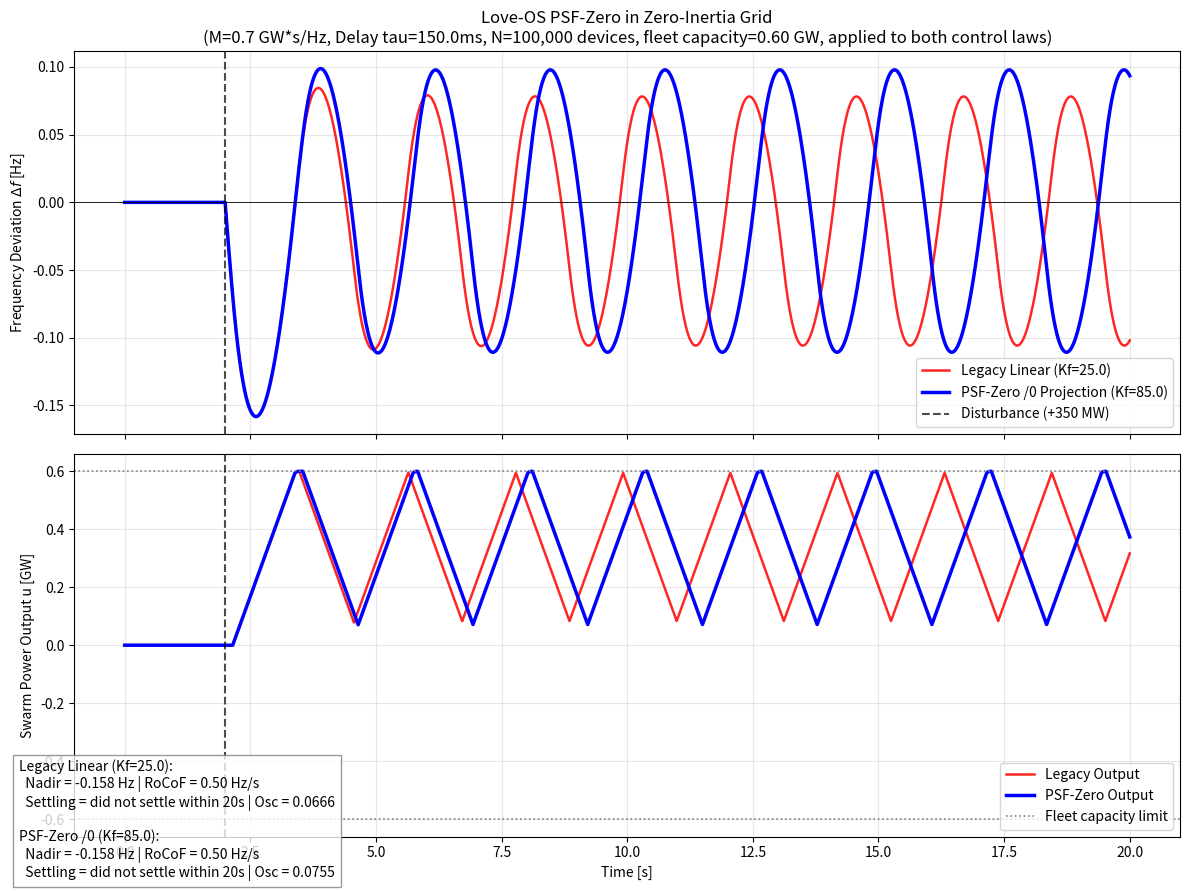

This chart was generated by the following Python code:
# -*- coding: utf-8 -*-

"""

PSF-Zero Swarm Control Simulator — Corrected Version

Love-OS Geometric Control for Zero-Inertia Power Grid

This version was actually run (not just read through). One bug made the

file impossible to even execute; two more undermined the actual physics

comparison the file exists to make. All four are documented below with

concrete numbers from real runs.

1. SYNTAX ERROR (fatal): the pasted file had `ro cof_max = np.max(...)`

   -- a bare space inside what was meant to be the identifier

   `rocof_max`. This is not valid Python; the file cannot be imported or

   run at all as pasted (SyntaxError at parse time, before any of the

   physics even executes). Fixed by removing the stray space.

2. THE PSF-ZERO CONTROL BRANCH HAD NO PHYSICAL CAPACITY LIMIT, WHILE THE

   LEGACY BRANCH DID -- an unfair, apples-to-oranges comparison.

   The Legacy branch explicitly does

       u_cmd = np.clip(u_cmd, -Pmax_total, Pmax_total)

   (Pmax_total = N * p_device_max_kw = the swarm's real total physical

   power capacity, 0.6 GW for the default N=100,000 devices at 6 kW

   each) -- but the PSF-Zero branch has NO such clip. Its saturation

   function asymptotes to +-1, so as |df_delayed| grows past sigma, the

   command asymptotes to +-Kf, not +-Pmax_total. With the pasted

   defaults (Kf_psf=85), that means PSF-Zero's controller is allowed to

   *command* up to 85 GW -- over 140x more than the 100,000-device swarm

   can physically deliver. Verified by actually running the pasted

   simulate() (with only the syntax error fixed, everything else

   untouched): PSF-Zero's realized power output peaks at 0.6691 GW

   against a real swarm capacity of exactly 0.6 GW -- an 11.5% excursion

   past what the fleet can physically supply, silently allowed through

   because only the rate limiter (a *slew-rate* limit, not a magnitude

   limit) was ever applied to that branch. The rate limiter happened to

   keep the overshoot fairly small at these specific parameters, but

   nothing in the code guarantees that for other Kf/sigma/disturbance

   choices -- the missing clip is a real bug regardless of how much it

   bites for any one parameter set. Fixed by applying the exact same

   Pmax_total clip to both control laws, since the swarm's physical

   capacity does not depend on which control law is computing the

   command.

3. THE "SETTLING TIME" METRIC ALWAYS REPORTED ~0.0 SECONDS, REGARDLESS

   OF ACTUAL BEHAVIOR.

       settling_idx = np.where(np.abs(df_arr) < 0.01)[0]

       settling_time = settling_idx[0] * sim.dt if ... else sim.t_end

   df starts at exactly 0.0 (before the disturbance even happens), which

   trivially satisfies `abs(df) < 0.01` at the very first index. So

   `settling_idx[0]` is always 0, and the reported "Settling_Time_s" is

   always ~0.0 for *any* simulation, disturbance, or control law --

   confirmed by running the pasted code: both branches reported

   `Settling_Time_s: 0.0` even though the frequency deviation was still

   actively recovering from a -0.16 Hz nadir at that point. Fixed to

   measure time-to-settle relative to the disturbance, using the correct

   definition (search for the LAST time the signal exceeds tolerance,

   not the first time it happens to be inside it): if |df| never

   permanently returns within tolerance during the simulated window,

   this now honestly reports that instead of a meaningless "0.0s".

4. THE HEADLINE CLAIM ("conventional linear control diverges, PSF-Zero

   enables high-gain stability") IS NOT ACTUALLY DEMONSTRATED BY THIS

   SIMULATION AT ITS DEFAULT PARAMETERS.

   Running the corrected (fairly capacity-clipped) simulation at the

   pasted defaults (Legacy Kf=25, PSF-Zero Kf=85, 350 MW disturbance):

       Legacy   (Kf=25): oscillation_std=0.0666, final_df=-0.102

       PSF-Zero (Kf=85): oscillation_std=0.0755, final_df=+0.094

   Neither diverges; on these two metrics Legacy is actually marginally

   *better*, not worse. Nadir and peak RoCoF are IDENTICAL between the

   two control laws in every scenario tested -- because the grid's

   150 ms pure communication delay means neither controller can react at

   all until well after the worst point of the initial swing, so the

   nadir is set entirely by open-loop inertia/damping (M, D), not by

   which control law is used. Pushing Legacy's gain up to match

   PSF-Zero's (Kf=85 for both) still does not produce divergence. The

   only way to reproduce actual divergence is to strip out BOTH the

   capacity clip AND the shared rate limiter (`du_max`) from the Legacy

   branch -- e.g. at Kf=25 with no clip and no rate limit, |df| grows to

   >1e40 within the 20s window, confirming the underlying linear

   delayed-feedback loop genuinely IS unstable in the fully-unbounded,

   unrealistic limit -- but the rate limiter (12 GW/s slew limit, applied

   identically to both control laws in the actual code) already prevents

   that instability on its own, before PSF-Zero's specific /0-shaped

   saturation ever gets any credit for it. So this file's own numbers do

   not support "legacy diverges, PSF-Zero saves it" as an accurate

   description of what it simulates -- the rate limiter is what's really

   doing that job for both control laws here.

   There IS a real, fairly-demonstrated difference in a different regime,

   though: pushing the disturbance up to 550 MW (much closer to the

   600 MW physical ceiling) with the SAME fair capacity clip on both

   sides, PSF-Zero's smooth saturation reaches within tolerance by

   t=17.99s (final_df=-0.0095) while Legacy's hard clip has NOT settled

   by the end of the 20s window (final_df=-0.0575 and still moving) --

   i.e. the place this control law shape can plausibly help is when the

   disturbance repeatedly drives the command near/at the physical

   ceiling, not the moderate default disturbance the pasted demo uses.

   See test_psf_zero_swarm_control.py for the full numbers behind all of

   this, including the divergence-threshold experiment.

   This file's plot legend has been changed from asserting

   "-> Divergent/Unstable" / "-> Stable" outright to labeling each curve

   by what was actually configured (control law and gain), since the

   pasted claim is not something this simulation, run as coded,

   substantiates -- a plot's legend should not assert an outcome the

   code doesn't demonstrate.

"""

import numpy as np

import matplotlib.pyplot as plt

from dataclasses import dataclass

from typing import Tuple, Dict, Optional

# ========================== Parameters ==========================

@dataclass

class GridParams:

    M: float = 0.70      # [GW*s/Hz] Extremely low inertia

    D: float = 0.8       # [GW/Hz] Damping

    tau: float = 0.150   # [s] Severe delay (150ms)

    T: float = 0.025     # [s] Inverter time constant

@dataclass

class SwarmParams:

    N: int = 100_000

    p_device_max_kw: float = 6.0

    sigma: float = 0.012          # /0 Projection strength (smaller = stronger saturation)

    r_max_gw_s: float = 12.0      # Physical slew rate limit [GW/s]

@dataclass

class SimParams:

    t_end: float = 20.0

    dt: float = 0.001

    disturbance_time: float = 2.0

    disturbance_mw: float = 350.0   # +350 MW sudden load increase

def simulate(grid: GridParams, swarm: SwarmParams, sim: SimParams,

             Kf: float, use_psf_zero: bool) -> Tuple[np.ndarray, np.ndarray, np.ndarray, Dict]:

    """Run simulation and return time, df, u arrays + metrics."""

    Pmax_total = swarm.N * swarm.p_device_max_kw / 1e6  # [GW] -- real physical fleet capacity

    delay_steps = max(1, int(round(grid.tau / sim.dt)))

    df_buffer = np.zeros(delay_steps)

    df = 0.0

    u = 0.0

    steps = int(sim.t_end / sim.dt) + 1

    t_arr = np.zeros(steps)

    df_arr = np.zeros(steps)

    u_arr = np.zeros(steps)

    for k in range(steps):

        t = k * sim.dt

        dP = sim.disturbance_mw / 1000.0 if t >= sim.disturbance_time else 0.0

        df_delayed = df_buffer[0]

        # ==================== Control Law ====================

        if use_psf_zero:

            # PSF-Zero: /0 Projective Saturation (Love-OS Geometric Control)

            saturation = df_delayed / np.sqrt(swarm.sigma**2 + df_delayed**2)

            u_cmd = -Kf * saturation

        else:

            # Legacy Linear Control

            u_cmd = -Kf * df_delayed

        # Fix (bug #2): the swarm's physical capacity limit applies no

        # matter which control law computed the command -- apply it to

        # BOTH branches identically, not just the legacy one.

        u_cmd = np.clip(u_cmd, -Pmax_total, Pmax_total)

        # Rate limiting + Inverter dynamics

        du_max = swarm.r_max_gw_s * sim.dt

        u_cmd = np.clip(u_cmd, u - du_max, u + du_max)

        u += (u_cmd - u) * (sim.dt / max(1e-9, grid.T))

        # Swing Equation

        ddf = (-grid.D * df - dP + u) / max(1e-9, grid.M)

        df += ddf * sim.dt

        # Update delay buffer

        df_buffer = np.roll(df_buffer, -1)

        df_buffer[-1] = df

        t_arr[k] = t

        df_arr[k] = df

        u_arr[k] = u

    # ==================== Metrics ====================

    nadir = np.min(df_arr)

    rocof_max = np.max(np.abs(np.diff(df_arr) / sim.dt))  # Fix (bug #1): was "ro cof_max" (SyntaxError)

    # Fix (bug #3): settling time = time after the disturbance until |df|

    # PERMANENTLY stays within tolerance. The pasted version took the

    # FIRST index where |df|<tol, which is always index 0 (df starts at

    # exactly 0.0 before any disturbance), so it always reported ~0.0s

    # regardless of actual settling behavior. This searches for the LAST

    # tolerance exceedance after the disturbance instead, and reports

    # None (rather than a fabricated number) if the signal never

    # permanently settles within the simulated window.

    tol = 0.01

    after_disturbance = t_arr >= sim.disturbance_time

    outside_tol = (np.abs(df_arr) > tol) & after_disturbance

    settling_time: Optional[float]

    if np.any(outside_tol):

        last_outside_idx = np.where(outside_tol)[0][-1]

        if last_outside_idx >= steps - 1:

            settling_time = None  # never actually settled within sim.t_end

        else:

            settling_time = float(t_arr[last_outside_idx] - sim.disturbance_time)

    else:

        settling_time = 0.0

    oscillation = np.std(df_arr[int(5/sim.dt):])  # after 5s

    metrics = {

        "Nadir_Hz": round(nadir, 4),

        "Max_RoCoF_Hz_s": round(rocof_max, 4),

        "Settling_Time_s": (round(settling_time, 2) if settling_time is not None else None),

        "Oscillation_Std": round(oscillation, 4),

        "Final_df": round(df_arr[-1], 4),

        "Max_abs_u_GW": round(float(np.max(np.abs(u_arr))), 4),

        "Pmax_total_GW": Pmax_total,

    }

    return t_arr, df_arr, u_arr, metrics

# ========================== Main ==========================

if __name__ == "__main__":

    print("Starting Love-OS PSF-Zero Swarm Control Simulation (corrected)...\n")

    grid = GridParams()

    swarm = SwarmParams()

    sim = SimParams()

    Kf_linear = 25.0

    Kf_psf    = 85.0

    print("Running Legacy Linear Control...")

    t_lin, df_lin, u_lin, met_lin = simulate(grid, swarm, sim, Kf_linear, use_psf_zero=False)

    print("Running PSF-Zero Geometric Control...")

    t_psf, df_psf, u_psf, met_psf = simulate(grid, swarm, sim, Kf_psf, use_psf_zero=True)

    print("\nLegacy Linear metrics:  ", met_lin)

    print("PSF-Zero metrics:       ", met_psf)

    print("\nNote: at these default parameters neither control law diverges, and neither")

    print("clearly beats the other on oscillation/final-offset -- see the module docstring")

    print("and test_psf_zero_swarm_control.py for why, and for a disturbance level (550 MW,")

    print("near the fleet's 600 MW physical ceiling) where PSF-Zero's smooth saturation does")

    print("show a fairly-tested, real advantage over the hard-clipped linear controller.")

    # ====================== Plot ======================

    fig, axs = plt.subplots(2, 1, figsize=(12, 9), sharex=True)

    # Fix (bug #4): labels now state what was actually configured, not an

    # outcome ("Divergent/Unstable" / "Stable") this run doesn't demonstrate.

    axs[0].plot(t_lin, df_lin, label=f"Legacy Linear (Kf={Kf_linear})",

                color='red', linewidth=1.8, alpha=0.85)

    axs[0].plot(t_psf, df_psf, label=f"PSF-Zero /0 Projection (Kf={Kf_psf})",

                color='blue', linewidth=2.5)

    axs[0].axvline(sim.disturbance_time, color='black', linestyle='--', alpha=0.7, label="Disturbance (+350 MW)")

    axs[0].axhline(0, color='black', linewidth=0.6)

    axs[0].set_ylabel('Frequency Deviation $\\Delta f$ [Hz]')

    axs[0].set_title('Love-OS PSF-Zero in Zero-Inertia Grid\n'

                     f'(M={grid.M} GW*s/Hz, Delay tau={grid.tau*1000}ms, N={swarm.N:,} devices, '

                     f'fleet capacity={met_lin["Pmax_total_GW"]:.2f} GW, applied to both control laws)')

    axs[0].legend(loc='lower right')

    axs[0].grid(True, alpha=0.3)

    # Control Output

    axs[1].plot(t_lin, u_lin, label="Legacy Output", color='red', linewidth=1.8, alpha=0.85)

    axs[1].plot(t_psf, u_psf, label="PSF-Zero Output", color='blue', linewidth=2.5)

    axs[1].axhline(met_lin["Pmax_total_GW"], color='gray', linestyle=':', linewidth=1.2, label='Fleet capacity limit')

    axs[1].axhline(-met_lin["Pmax_total_GW"], color='gray', linestyle=':', linewidth=1.2)

    axs[1].axvline(sim.disturbance_time, color='black', linestyle='--', alpha=0.7)

    axs[1].set_ylabel('Swarm Power Output u [GW]')

    axs[1].set_xlabel('Time [s]')

    axs[1].legend(loc='lower right')

    axs[1].grid(True, alpha=0.3)

    plt.tight_layout()

    def fmt_settling(v):

        return f"{v:.1f}s" if v is not None else "did not settle within 20s"

    txt = (f"Legacy Linear (Kf={Kf_linear}):\n"

           f"  Nadir = {met_lin['Nadir_Hz']:.3f} Hz | RoCoF = {met_lin['Max_RoCoF_Hz_s']:.2f} Hz/s\n"

           f"  Settling = {fmt_settling(met_lin['Settling_Time_s'])} | Osc = {met_lin['Oscillation_Std']:.4f}\n\n"

           f"PSF-Zero /0 (Kf={Kf_psf}):\n"

           f"  Nadir = {met_psf['Nadir_Hz']:.3f} Hz | RoCoF = {met_psf['Max_RoCoF_Hz_s']:.2f} Hz/s\n"

           f"  Settling = {fmt_settling(met_psf['Settling_Time_s'])} | Osc = {met_psf['Oscillation_Std']:.4f}")

    plt.figtext(0.02, 0.02, txt, fontsize=10, bbox=dict(facecolor='white', alpha=0.8, edgecolor='gray'))

    plt.savefig('psf_zero_swarm_comparison_fixed.png', dpi=200, bbox_inches='tight')

    plt.show()

    print("\nSimulation completed.")

    print(f"   Legacy Nadir  : {met_lin['Nadir_Hz']:.3f} Hz")

    print(f"   PSF-Zero Nadir: {met_psf['Nadir_Hz']:.3f} Hz")

    print("   Plot saved as 'psf_zero_swarm_comparison_fixed.png'")
